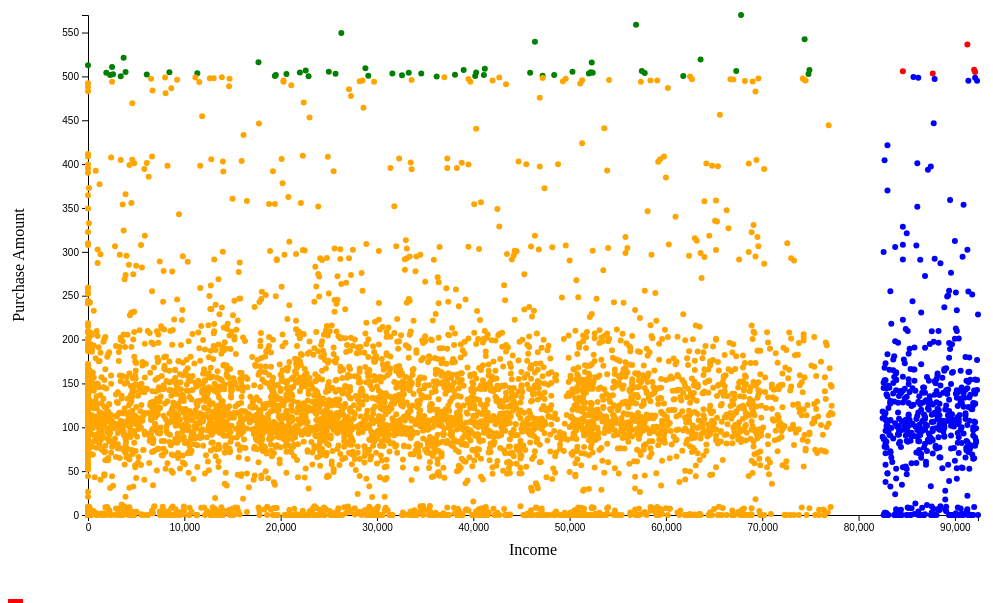
D3 v7 page, settled after 360 driven frames (6 s of simulated time); the page loaded 1 data file(s).


        d3.csv("a1-grocerystoresurvey.csv").then(function(data) {
            data.forEach(function(d) {
                d.Income = +d.Income;
                d.PurchaseAmount = +d.PurchaseAmount;
                // Categorize data based on income and purchase amount
                if (d.Income >= 80000 && d.PurchaseAmount >= 500) {
                    d.category = "High Income, High Purchase";
                } else if (d.Income >= 80000) {
                    d.category = "High Income, Low Purchase";
                } else if (d.PurchaseAmount >= 500) {
                    d.category = "Low Income, High Purchase";
                } else {
                    d.category = "Low Income, Low Purchase";
                }
            });

            var margin = { top: 20, right: 30, bottom: 80, left: 80 }, // Increased bottom and left margin for legend
                width = 1000 - margin.left - margin.right,
                height = 600 - margin.top - margin.bottom;

            var svg = d3.select("#scatter-plot")
                        .attr("width", width + margin.left + margin.right)
                        .attr("height", height + margin.top + margin.bottom)
                        .append("g")
                        .attr("transform", "translate(" + margin.left + "," + margin.top + ")");

            var x = d3.scaleLinear()
                      .domain([0, d3.max(data, function(d) { return d.Income; })])
                      .range([0, width]);

            var y = d3.scaleLinear()
                      .domain([0, d3.max(data, function(d) { return d.PurchaseAmount; })])
                      .range([height, 0]);

            var xAxis = d3.axisBottom(x);
            var yAxis = d3.axisLeft(y);

            svg.append("g")
                .attr("transform", "translate(0," + height + ")")
                .call(xAxis);

            svg.append("g")
                .call(yAxis);

            // Define color scale for different categories
            var color = d3.scaleOrdinal()
                          .domain(["High Income, High Purchase", "High Income, Low Purchase", "Low Income, High Purchase", "Low Income, Low Purchase"])
                          .range(["red", "blue", "green", "orange"]);

            svg.selectAll("dot")
                .data(data)
                .enter().append("circle")
                .attr("r", 3) // Decreased point size
                .attr("cx", function(d) { return x(d.Income); })
                .attr("cy", function(d) { return y(d.PurchaseAmount); })
                .style("fill", function(d) { return color(d.category); }) // Assign color based on category
                .style("cursor", "pointer")
                .on("mouseover", handleMouseOver)
                .on("mousemove", handleMouseMove)
                .on("mouseleave", handleMouseLeave);

            function handleMouseOver(event, d) {
                d3.select(this).attr("r", 5); // Increase size on hover
                d3.select("#tooltip").classed("hidden", false);
            }

            function handleMouseMove(event, d) {
                d3.select("#tooltip")
                  .style("left", (event.pageX + 10) + "px")
                  .style("top", (event.pageY - 30) + "px");
                d3.select("#income").text(d.Income);
                d3.select("#purchase-amount").text(d.PurchaseAmount);
            }

            function handleMouseLeave(event, d) {
                d3.select(this).attr("r", 3); // Revert size
                d3.select("#tooltip").classed("hidden", true);
            }

            // Label for X Axis
            svg.append("text")             
                .attr("transform",
                      "translate(" + (width/2) + " ," + 
                                     (height + margin.top + 20) + ")")
                .style("text-anchor", "middle")
                .text("Income");

            // Label for Y Axis
            svg.append("text")
                .attr("transform", "rotate(-90)")
                .attr("y", 0 - margin.left)
                .attr("x",0 - (height / 2))
                .attr("dy", "1em")
                .style("text-anchor", "middle")
                .text("Purchase Amount");

            // Legend
            var legend = d3.select("#legend")
                           .attr("class", "legend")
                           .selectAll("div")
                           .data(color.domain())
                           .enter().append("div")
                           .style("margin-right", "20px");

            legend.append("div")
                  .attr("class", "legend-item")
                  .style("display", "inline-block")
                  .style("width", "15px")
                  .style("height", "15px")
                  .style("background-color", color)
                  .style("margin-right", "5px");

            legend.append("text")
                  .text(function(d) { return d; });
        });
    

### data: a1-grocerystoresurvey.csv
?Age, Gender, Income, PurchaseAmount, Chain, PaymentMethod, Occupation, FamilySize
33, Female, 67800, 570, Other, Cash, Retired, 3
64, Female, 56900, 558.9, Major D, StoreCard, Retired, 2
53, Female, 26300, 549.6, Major D, Check, Other, 2
39, Female, 74400, 542.4, Major A, Check, Other, 2
69, Female, 46400, 539.4, Regional C, StoreCard, Owners, 3
45, Female, 91300, 536.3, Other, StoreCard, Skilled, 3
41, Female, 3700, 521.3, Other, Cash, Other, 1
55, Female, 63600, 519.2, Major E, DebitCard, Service, 7
70, Female, 17700, 516, Major A, Cash, Retired, 2
43, Male, 52300, 515.8, Regional C, StoreCard, Other, 2
35, Female, 0, 512.7, Regional C, StoreCard, Service, 5
40, Male, 2500, 510.7, Regional B, Cash, Skilled, 3
26, Female, 28800, 509.2, Major B, Check, Sales, 3
29, Female, 41200, 508.6, Regional A, Cash, Service, 2
54, Male, 92000, 507.5, Major E, StoreCard, Retired, 2
24, Female, 39000, 507.4, Major D, Check, Owners, 2
35, Male, 74900, 507.3, Major B, StoreCard, Other, 4
58, Male, 22600, 506.7, Major B, Check, Other, 2
39, Female, 57500, 506.2, Major B, StoreCard, Professional, 3
41, Female, 67300, 506, Major B, Other, Sales, 5
64, Female, 84600, 505.8, Major A, Cash, Retired, 2
73, Male, 50300, 505.4, Other, Check, Owners, 2
55, Male, 25000, 505.3, Major E, Cash, Other, 2
48, Female, 3900, 505.1, Other, DebitCard, Other, 4
32, Male, 92100, 505, Regional B, Cash, Professional, 3
46, Male, 52200, 504.8, Major B, StoreCard, Professional, 2
26, Male, 8450, 504.7, Major A, Cash, Skilled, 2
48, Female, 40300, 504.4, Major B, StoreCard, Professional, 2
81, Male, 22000, 504.4, Major B, Cash, Other, 3
38, Male, 1900, 504.2, Major E, StoreCard, Owners, 2
55, Male, 52400, 504.1, Regional B, StoreCard, Retired, 5
38, Female, 33300, 504.1, Regional C, StoreCard, Professional, 3
26, Female, 45900, 504.1, Major B, Check, Retired, 1
56, Female, 57800, 504, Other, Cash, Other, 2
58, Female, 11350, 503.6, Major E, StoreCard, Other, 3
61, Female, 52000, 503.4, Major A, Cash, Professional, 4
63, Male, 34600, 503.4, Major A, DebitCard, Other, 2
78, Male, 87700, 503.3, Major B, Cash, Retired, 1
25, Female, 31600, 503.2, Regional D, StoreCard, Professional, 1
58, Female, 25700, 502.9, Major A, DebitCard, Owners, 2
40, Female, 74800, 502.9, Major A, Cash, Service, 2
37, Female, 20600, 502.8, Major A, Cash, Retired, 2
44, Female, 2600, 502.5, Major D, StoreCard, Other, 2
43, Male, 6100, 502, Major A, StoreCard, Owners, 2
34, Male, 38100, 501.7, Major E, Check, Other, 2
25, Male, 19500, 501.6, Major D, Cash, Other, 2
49, Male, 41100, 501.6, Major E, StoreCard, Professional, 4
39, Female, 2300, 501.4, Other, Check, Owners, 4
59, Female, 48400, 501.4, Major B, StoreCard, Retired, 5
41, Male, 32600, 501.4, Major A, Cash, Retired, 3
63, Female, 29100, 500.9, Major E, Check, Owners, 2
57, Female, 47200, 500.7, Other, StoreCard, Other, 1
27, Male, 19400, 500.5, Major E, Cash, Other, 2
38, Female, 61800, 500.5, Major A, DebitCard, Skilled, 5
71, Male, 40200, 500.4, Major D, StoreCard, Professional, 2
29, Male, 3400, 500.2, Regional C, Cash, Service, 1
73, Male, 22900, 500.1, Regional B, Check, Retired, 2
27, Female, 36200, 500, Other, StoreCard, Other, 3
32, Female, 62500, 499.8, Major A, Cash, Service, 4
50, Female, 85700, 499.3, Major E, StoreCard, Skilled, 3
... 5,103 more rows